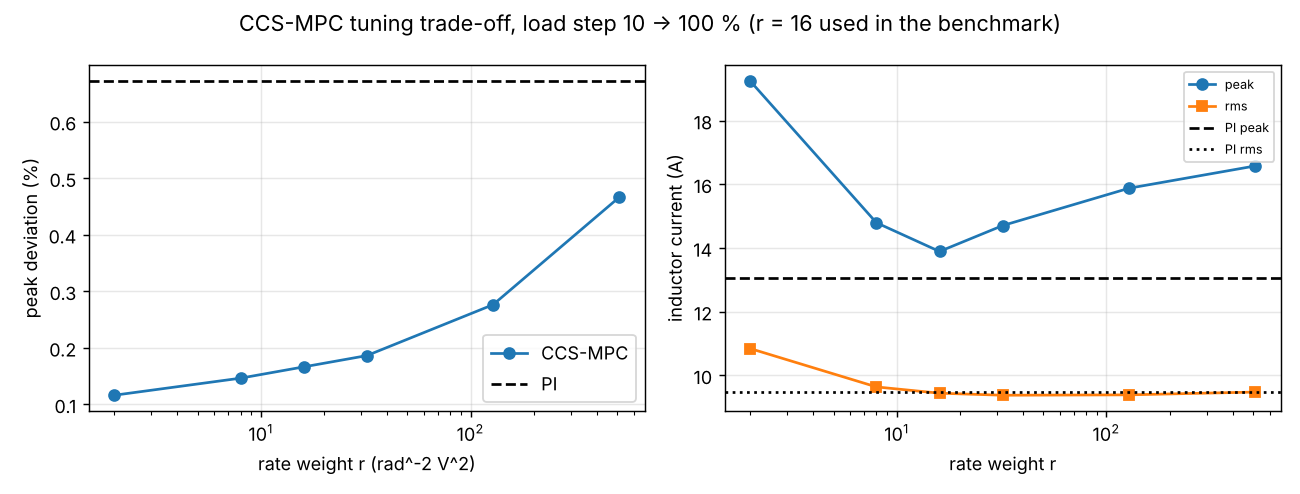

Data behind this chart, as committed beside it:
settling_ms, overshoot_pct, peak_dev_pct, ITAE, i_peak_A, i_rms_A, violations, violations_hw, compute_us_mean, compute_us_max, v2_min, v2_max, r
0.0, 0.01991, 0.1161, 1.712, 19.24, 10.84, 0, 0, 805.6, 11421, 399.5, 400.1, 2
0.0, 0.01841, 0.1462, 1.488, 14.79, 9.635, 0, 0, 648.8, 5910, 399.4, 400.1, 8
0.0, 0.01679, 0.1662, 1.602, 13.89, 9.438, 0, 0, 665.2, 4685, 399.3, 400.1, 16
0.0, 0.01617, 0.1861, 1.539, 14.7, 9.374, 0, 0, 687.1, 4821, 399.3, 400.1, 32
0.2, 0.07589, 0.2762, 1.911, 15.87, 9.386, 0, 0, 680.1, 4656, 398.9, 400.3, 128
1, 0.2953, 0.4665, 3.125, 16.57, 9.474, 0, 0, 710, 8771, 398.1, 401.2, 512
